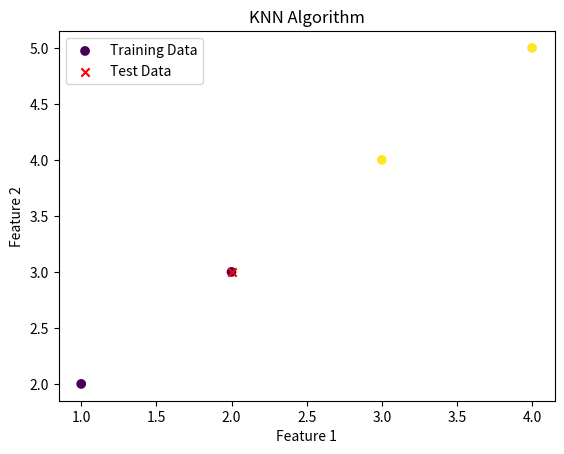

This chart was generated by the following Python code:
#KNN algorithm
import numpy as np
import matplotlib.pyplot as plt

class KNN:
    def __init__(self, k=3):
        self.k = k

    def fit(self, X_train, y_train):
        self.X_train = X_train
        self.y_train = y_train

    def predict(self, X_test):
        predictions = [self._predict(x) for x in X_test]
        return np.array(predictions)

    def _predict(self, x):
        distances = [np.linalg.norm(x - x_train) for x_train in self.X_train]
        k_indices = np.argsort(distances)[:self.k]
        k_nearest_labels = [self.y_train[i] for i in k_indices]
        most_common = np.bincount(k_nearest_labels).argmax()
        return most_common

X_train = np.array([[1, 2], [2, 3], [3, 4], [4, 5]])
y_train = np.array([0, 0, 1, 1])

X_test = np.array([[2, 3]])

knn = KNN(k=3)
knn.fit(X_train, y_train)

predictions = knn.predict(X_test)

print("Predictions:", predictions)

plt.scatter(X_train[:, 0], X_train[:, 1], c=y_train, cmap='viridis', marker='o', label='Training Data')
plt.scatter(X_test[:, 0], X_test[:, 1], c='r', marker='x', label='Test Data')

for i in range(len(X_test)):
    plt.plot([X_test[i, 0]] * knn.k, [X_test[i, 1]] * knn.k, 'k--', alpha=0.5)

plt.title('KNN Algorithm')
plt.xlabel('Feature 1')
plt.ylabel('Feature 2')
plt.legend()
plt.show()
